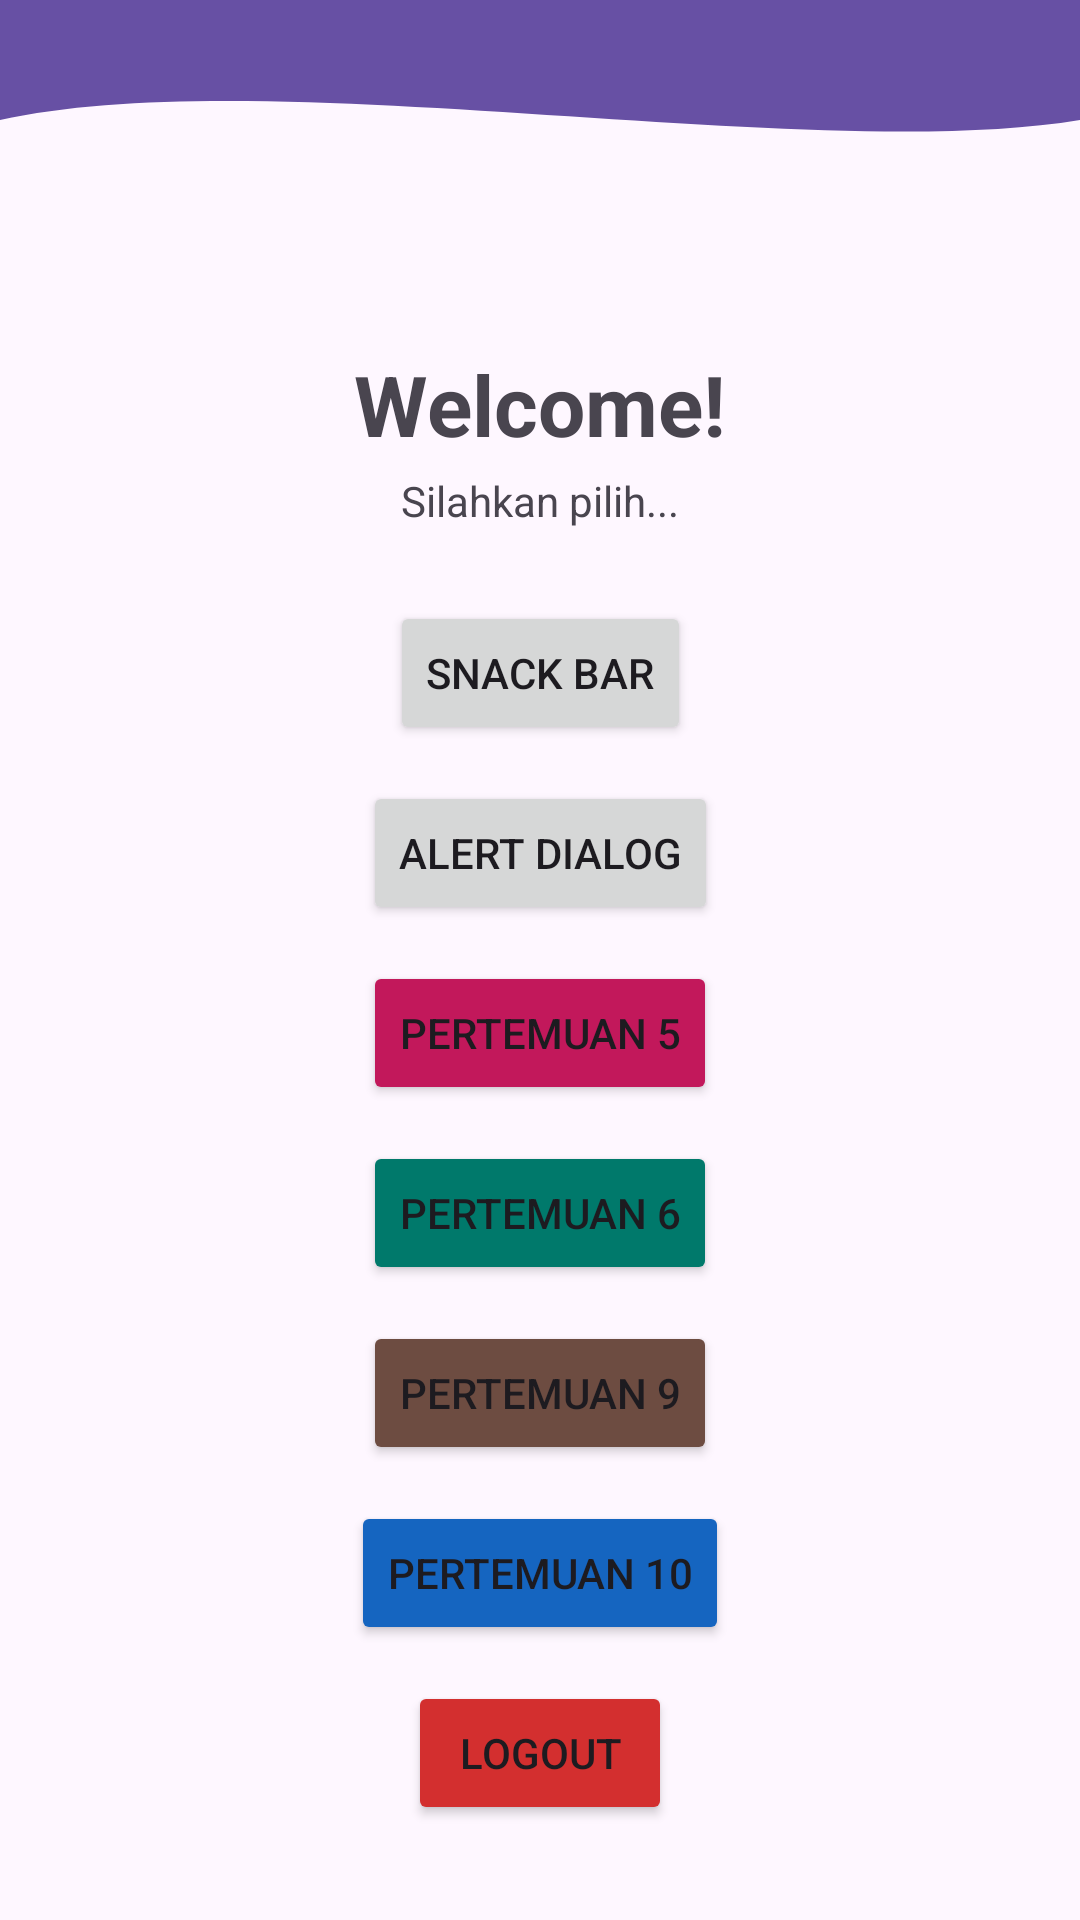

Produce the Android XML layout that renders to this screen, including the resource entries it uses.
<!-- AndroidManifest.xml: application theme Theme.Rizkie_3TIA -->
<!-- res/layout/fragment_home.xml -->
<?xml version="1.0" encoding="utf-8"?>
<androidx.constraintlayout.widget.ConstraintLayout
    xmlns:android="http://schemas.android.com/apk/res/android"
    xmlns:app="http://schemas.android.com/apk/res-auto"
    xmlns:tools="http://schemas.android.com/tools"
    android:layout_width="match_parent"
    android:layout_height="match_parent"
    tools:context=".Home.HomeFragment"
    android:background="@drawable/uzumakiee">

    <View
        android:id="@+id/background_header"
        android:layout_width="0dp"
        android:layout_height="100dp"
        android:background="@drawable/bg_header_wave"
        app:layout_constraintEnd_toEndOf="parent"
        app:layout_constraintStart_toStartOf="parent"
        app:layout_constraintTop_toTopOf="parent" />

    <androidx.appcompat.widget.Toolbar
        android:id="@+id/toolbar"
        android:layout_width="0dp"
        android:layout_height="?attr/actionBarSize"
        android:background="@android:color/transparent"
        app:titleTextColor="@android:color/white"
        app:layout_constraintEnd_toEndOf="parent"
        app:layout_constraintStart_toStartOf="parent"
        app:layout_constraintTop_toTopOf="parent" />

    <TextView
        android:id="@+id/tvWelcome"
        android:layout_width="wrap_content"
        android:layout_height="wrap_content"
        android:layout_marginTop="16dp"
        android:text="Welcome!"
        android:textSize="28sp"
        android:textStyle="bold"
        app:layout_constraintEnd_toEndOf="parent"
        app:layout_constraintStart_toStartOf="parent"
        app:layout_constraintTop_toBottomOf="@+id/background_header" />

    <TextView
        android:id="@+id/tvSubtitle"
        android:layout_width="wrap_content"
        android:layout_height="wrap_content"
        android:layout_marginTop="4dp"
        android:text="Silahkan pilih..."
        app:layout_constraintEnd_toEndOf="parent"
        app:layout_constraintStart_toStartOf="parent"
        app:layout_constraintTop_toBottomOf="@+id/tvWelcome" />

    <Button
        android:id="@+id/btnSnackBar"
        android:layout_width="wrap_content"
        android:layout_height="wrap_content"
        android:layout_marginTop="24dp"
        android:text="Snack Bar"
        app:layout_constraintEnd_toEndOf="parent"
        app:layout_constraintStart_toStartOf="parent"
        app:layout_constraintTop_toBottomOf="@+id/tvSubtitle" />

    <Button
        android:id="@+id/btnAlert"
        android:layout_width="wrap_content"
        android:layout_height="wrap_content"
        android:layout_marginTop="12dp"
        android:text="Alert Dialog"
        app:layout_constraintEnd_toEndOf="parent"
        app:layout_constraintStart_toStartOf="parent"
        app:layout_constraintTop_toBottomOf="@+id/btnSnackBar" />

    <Button
        android:id="@+id/btnToLima"
        android:layout_width="wrap_content"
        android:layout_height="wrap_content"
        android:layout_marginTop="12dp"
        android:backgroundTint="#C2185B"
        android:text="Pertemuan 5"
        app:layout_constraintEnd_toEndOf="parent"
        app:layout_constraintStart_toStartOf="parent"
        app:layout_constraintTop_toBottomOf="@+id/btnAlert" />

    <Button
        android:id="@+id/btnToSixth"
        android:layout_width="wrap_content"
        android:layout_height="wrap_content"
        android:layout_marginTop="12dp"
        android:backgroundTint="#00796B"
        android:text="Pertemuan 6"
        app:layout_constraintEnd_toEndOf="parent"
        app:layout_constraintStart_toStartOf="parent"
        app:layout_constraintTop_toBottomOf="@+id/btnToLima" />

    <Button
        android:id="@+id/btnToNinth"
        android:layout_width="wrap_content"
        android:layout_height="wrap_content"
        android:layout_marginTop="12dp"
        android:backgroundTint="#6D4C41"
        android:text="Pertemuan 9"
        app:layout_constraintEnd_toEndOf="parent"
        app:layout_constraintStart_toStartOf="parent"
        app:layout_constraintTop_toBottomOf="@+id/btnToSixth" />

    <Button
        android:id="@+id/btnToTenth"
        android:layout_width="wrap_content"
        android:layout_height="wrap_content"
        android:layout_marginTop="12dp"
        android:backgroundTint="#1565C0"
        android:text="Pertemuan 10"
        app:layout_constraintEnd_toEndOf="parent"
        app:layout_constraintStart_toStartOf="parent"
        app:layout_constraintTop_toBottomOf="@+id/btnToNinth" />

    <Button
        android:id="@+id/btnLogout"
        android:layout_width="wrap_content"
        android:layout_height="wrap_content"
        android:layout_marginTop="12dp"
        android:backgroundTint="#D32F2F"
        android:text="Logout"
        app:layout_constraintEnd_toEndOf="parent"
        app:layout_constraintStart_toStartOf="parent"
        app:layout_constraintTop_toBottomOf="@+id/btnToTenth" />
</androidx.constraintlayout.widget.ConstraintLayout>
<!-- resources referenced by this layout -->
<resources>
  <!-- drawable bg_header_wave (drawable) -->
  <vector xmlns:android="http://schemas.android.com/apk/res/android"
      android:width="100dp"
      android:height="100dp"
      android:viewportWidth="100"
      android:viewportHeight="100">
      <path
          android:fillColor="?attr/colorPrimary"
          android:pathData="M0,0 L100,0 L100,40 C75,55 25,20 0,40 Z" />
  </vector>
  <style name="Theme.Rizkie_3TIA" parent="Base.Theme.Rizkie_3TIA" />
  <style name="Base.Theme.Rizkie_3TIA" parent="Theme.Material3.DayNight.NoActionBar">
          
          
      </style>
</resources>
